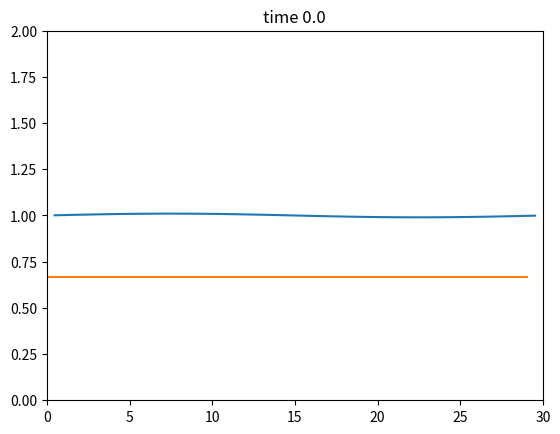

Reproduce this figure in Python. (Note: this script raises an exception after producing the figure.)
import numpy as np
import matplotlib.pyplot as plt
from scipy.sparse.linalg import spsolve
from scipy.sparse import coo_array


# grid parameters
N = 32
L = 30.0
DX = L / N

# PDE parameters
THETA = np.pi / 4.0
RE = 15.0
CA = 0.05
W = 0.1
BETA = 1.0 / np.tan(THETA)


def WRAP(i):
    """Periodically wrap an index"""
    return (i + N) % N


def der_mat_centre(order):
    """
    Compute a derivative matrix of the desired order.

    This evaluates the derivative at a point from a vector of relatively
    cell-centred values.
    """
    D = np.zeros((N, N))

    # I
    if order == 0:
        for i in range(N):
            D[i, i] = 1.0

    # Dx
    elif order == 1:
        for i in range(N):
            D[i, WRAP(i-1)] = -0.5
            D[i, WRAP(i+1)] = 0.5

    # Dxxx
    elif order == 3:
        for i in range(N):
            D[i, WRAP(i-2)] = -0.5
            D[i, WRAP(i-1)] = 1.0
            D[i, WRAP(i+1)] = -1.0
            D[i, WRAP(i+2)] = 0.5

    return D / (DX ** order)


def der_mat_left(order):
    """
    Compute a derivative matrix of the desired order.

    This evaluates the derivative at a point from a vector of relatively
    face-centred values, where the ith face is the left face of the ith cell.
    """
    D = np.zeros((N, N))

    # I
    if order == 0:
        for i in range(N):
            D[i, i] = 0.5
            D[i, WRAP(i+1)] = 0.5

    # Dx
    elif order == 1:
        for i in range(N):
            D[i, i] = -1.0
            D[i, WRAP(i+1)] = 1.0

    # Dxxx
    elif order == 3:
        for i in range(N):
            D[i, WRAP(i-1)] = -1.0
            D[i, i] = 3.0
            D[i, WRAP(i+1)] = -3.0
            D[i, WRAP(i+2)] = 1.0

    return D / (DX ** order)


def der_mat_right(order):
    """
    Compute a derivative matrix of the desired order.

    This evaluates the derivative at a point from a vector of relatively
    face-centred values, where the ith face is the right face of the ith cell.
    """
    D = np.zeros((N, N))

    # I
    if order == 0:
        for i in range(N):
            D[i, WRAP(i-1)] = 0.5
            D[i, i] = 0.5

    # Dx
    elif order == 1:
        for i in range(N):
            D[i, WRAP(i-1)] = -1.0
            D[i, i] = 1.0

    # Dxxx
    elif order == 3:
        for i in range(N):
            D[i, WRAP(i-2)] = -1.0
            D[i, WRAP(i-1)] = 3.0
            D[i, i] = -3.0
            D[i, WRAP(i+1)] = 1.0

    return D / (DX ** order)


def main():
    # create the grid
    xf = DX * np.arange(N).reshape((N, 1))
    xc = xf + 0.5 * DX

    # derivative matrices
    D0c = der_mat_centre(0)
    D1c = der_mat_centre(1)
    D3c = der_mat_centre(3)
    D0l = der_mat_left(0)
    D1l = der_mat_left(1)
    D3l = der_mat_left(3)
    D0r = der_mat_right(0)
    D1r = der_mat_right(1)
    D3r = der_mat_right(3)

    def compute_residual_cc(dt, h, h0, q, q0):
        hx = D1c @ h
        h0x = D1c @ h0
        hxxx = D3c @ h
        h0xxx = D3c @ h0
        qx = D1c @ q
        q0x = D1c @ q0

        res_h = 2.0 * h + dt * qx - 2.0 * h0 + dt * q0x
        res_q = 2.0 * q - 9.0/7.0*dt*q*q/h/h*hx + 5.0*dt*BETA/3.0/RE*h*hx + 17.0*dt/7.0*q/h*qx - 5.0*dt/3.0/RE*h - 5.0*dt/6.0/CA/RE*h*hxxx + 5.0*dt/2.0/RE*q/h/h - 2.0 * q0 - 9.0/7.0*dt*q0*q0/h0/h0*h0x + 5.0*dt*BETA/3.0/RE*h0*h0x + 17.0*dt/7.0*q0/h0*q0x - 5.0*dt/3.0/RE*h0 - 5.0*dt/6.0/CA/RE*h0*h0xxx + 5.0*dt/2.0/RE*q0/h0/h0

        res = np.concatenate((res_h, res_q))
        res_norm_2 = np.sum(res*res)

        return res_norm_2, res

    def compute_residual_cf(dt, hc, h0c, qf, q0f):
        qxc = D1l @ qf
        q0xc = D1l @ q0f

        hf = D0r @ hc
        h0f = D0r @ hc
        hxf = D1r @ hc
        h0xf = D1r @ hc
        hxxxf = D3r @ hc
        h0xxxf = D3r @ hc
        qxf = D1c @ qf
        q0xf = D1c @ q0f

        res_h = 2.0 * hc + dt * qxc - 2.0 * h0c + dt * q0xc
        res_q = 2.0 * qf - 9.0/7.0*dt*qf*qf/hf/hf*hxf + 5.0*dt*BETA/3.0/RE*hf*hxf + 17.0*dt/7.0*qf/hf*qxf - 5.0*dt/3.0/RE*hf - 5.0*dt/6.0/CA/RE*hf*hxxxf + 5.0*dt/2.0/RE*qf/hf/hf - 2.0 * q0f - 9.0/7.0*dt*q0f*q0f/h0f/h0f*h0xf + 5.0*dt*BETA/3.0/RE*h0f*h0xf + 17.0*dt/7.0*q0f/h0f*q0xf - 5.0*dt/3.0/RE*h0f - 5.0*dt/6.0/CA/RE*h0f*h0xxxf + 5.0*dt/2.0/RE*q0f/h0f/h0f

        res = np.concatenate((res_h, res_q))
        res_norm_2 = np.sum(res*res)

        return res_norm_2, res

    def compute_jacobian_cc(dt, h, q):
        hx = D1c @ h
        hxxx = D3c @ h
        qx = D1c @ q

        J = np.zeros((2*N, 2*N))

        # top left (dFh/dH)
        for i in range(N):
            J[i][i] = 2.0

        # top right (dFh/dq)
        for i in range(N):
            c1 = dt
            J[i][N+WRAP(i-1)] = (-0.5 / DX) * c1
            J[i][N+WRAP(i+1)] = (0.5 / DX) * c1

        # bottom left (dFq/dh)
        c0 = 18.0/7.0*dt*q*q/h/h/h*hx + 5.0*dt*BETA/3.0/RE*hx - 17.0*dt/7.0*q/h/h*qx - 5.0*dt/3.0/RE - 5.0*dt/6.0/CA/RE*hxxx - 5.0*dt/RE*q/h/h/h
        c1 = -9.0/7.0*dt*q*q/h/h + 5.0*dt*BETA/3.0/RE*h
        c3 = -5.0*dt/6.0/CA/RE*h
        for i in range(N):
            J[N+i][WRAP(i-2)] = (-0.5 / DX / DX / DX) * c3[i].item()
            J[N+i][WRAP(i-1)] = (1.0 / DX / DX / DX) * c3[i].item() + (-0.5 / DX) * c1[i].item()
            J[N+i][WRAP(i+0)] = c0[i].item()
            J[N+i][WRAP(i+1)] = (-1.0 / DX / DX / DX) * c3[i].item() + (0.5 / DX) * c1[i].item()
            J[N+i][WRAP(i+2)] = (0.5 / DX / DX / DX) * c3[i].item()

        # bottom right (dFq/dq)
        c0 = 2.0 - 18.0/7.0*dt*q/h/h*hx + 17.0*dt/7.0/h*qx + 5.0*dt/2.0/RE/h/h
        c1 = 17.0*dt/7.0*q/h
        for i in range(N):
            J[N+i][N+WRAP(i-1)] = (-0.5 / DX) * c1[i].item()
            J[N+i][N+WRAP(i+0)] = c0[i].item()
            J[N+i][N+WRAP(i+1)] = (0.5 / DX) * c1[i].item()

        return J

    def compute_jacobian_cf(dt, hc, qf):
        qxc = D1l @ qf

        hf = D0r @ hc
        hxf = D1r @ hc
        hxxxf = D3r @ hc
        qxf = D1c @ qf

        J = np.zeros((2*N, 2*N))

        # top left (dFh/dH)
        for i in range(N):
            J[i][i] = 2.0

        # top right (dFh/dq)
        for i in range(N):
            c0 = dt
            J[i][N+WRAP(i+0)] = (-1.0 / DX) * c0
            J[i][N+WRAP(i+1)] = (1.0 / DX) * c0

        # bottom left (dFq/dh)
        c0 = 18.0/7.0*dt*qf*qf/hf/hf/hf*hxf + 5.0*dt*BETA/3.0/RE*hxf - 17.0*dt/7.0*qf/hf/hf*qxf - 5.0*dt/3.0/RE - 5.0*dt/6.0/CA/RE*hxxxf - 5.0*dt/RE*qf/hf/hf/hf
        c1 = -9.0/7.0*dt*qf*qf/hf/hf + 5.0*dt*BETA/3.0/RE*hf
        c3 = -5.0*dt/6.0/CA/RE*hf
        for i in range(N):
            J[N+i, WRAP(i-1)] += (0.5) * c0[i].item()
            J[N+i, WRAP(i+0)] += (0.5) * c0[i].item()

            J[N+i, WRAP(i-1)] += (-1.0 / DX) * c1[i].item()
            J[N+i, WRAP(i+0)] += (1.0 / DX) * c1[i].item()

            J[N+i, WRAP(i-2)] = (-1.0 / DX/DX/DX) * c3[i].item()
            J[N+i, WRAP(i-1)] = (3.0 / DX/DX/DX) * c3[i].item()
            J[N+i, WRAP(i+0)] = (-3.0 / DX/DX/DX) * c3[i].item()
            J[N+i, WRAP(i+1)] = (1.0 / DX/DX/DX) * c3[i].item()

        # bottom right (dFq/dq)
        c0 = 2.0 - 18.0/7.0*dt*qf/hf/hf*hxf + 17.0*dt/7.0/hf*qxf + 5.0*dt/2.0/RE/hf/hf
        c1 = 17.0*dt/7.0*qf/hf
        for i in range(N):
            J[N+i][N+WRAP(i-1)] = (-0.5 / DX) * c1[i].item()
            J[N+i][N+WRAP(i+0)] = c0[i].item()
            J[N+i][N+WRAP(i+1)] = (0.5 / DX) * c1[i].item()

        return J

    # initial condition
    h = 1.0 + 0.01 * np.sin(2.0 * np.pi * xc / L)
    h0 = h
    q = 2.0 / 3.0 + 0 * xf
    q0 = q

    # Plot 2D frames
    fig, _ = plt.subplots()
    hplot, = plt.plot(xc, h)
    qplot, = plt.plot(xf, q)
    plt.axis([0, L, 0, 2])

    # time loop
    iter_max = 100
    res_tol_2 = 1.0e-10
    dt_base = 1.0 / 30.0
    t = 0
    t_end = 100.0
    dt_out = 0.5
    t_out = 0.0
    out_step = 0
    tmax = []
    hmax = []
    while t < t_end:
        # decide dt
        dt = dt_base
        output = False
        if (t + dt) > t_out:
            dt = t_out - t
            output = True
            t_out += dt_out

        # break if h is too small or nan
        if np.any(h < 0.0) or np.any(np.isnan(h)):
            print(f"blow up at t = {t}")
            break

        for k in range(iter_max):
            # compute the residual
            res_norm_2, res = compute_residual_cf(dt, h, h0, q, q0)


            # finish early if converged
            if res_norm_2 < res_tol_2:
                break

            # compute Jacobian and solve linear system
            J = compute_jacobian_cf(dt, h, q)
            dhq = np.linalg.solve(J, res)

            A = J[:N, :N]
            B = J[:N, N:]
            C = J[N:, :N]
            D = J[N:, N:]

            # sparsity patterns of A
            fig2, ax = plt.subplots(3, 2, figsize=(8, 12))
            ax[0][0].spy(A)
            ax[0][0].set_title("A")
            ax[0][1].spy(B)
            ax[0][1].set_title("B")
            ax[1][0].spy(C)
            ax[1][0].set_title("C")
            ax[1][1].spy(D)
            ax[1][1].set_title("D")
            ax[2][0].spy(C @ B)
            ax[2][0].set_title("CB")
            ax[2][1].spy(D - C @ B)
            ax[2][1].set_title("D-CB")
            fig2.savefig("plots/blocks.png")
            plt.close(fig2)
            exit(0)

            # J = coo_array(J)
            # dhq = spsolve(J, res)[:, None]

            # update variables
            h = h - dhq[0:N]
            q = q - dhq[N:2*N]

        tmax.append(t)
        hmax.append(np.max(h0))
        h0[:] = h[:]
        q0[:] = q[:]
        t += dt

        if output:
            print(f"t = {t} [{k}]")
            hplot.set_ydata(h)
            qplot.set_ydata(q)
            plt.title(f'time {t}')
            fig.savefig(f"plots/{out_step}.png")
            out_step += 1


if __name__ == '__main__':
    main()
